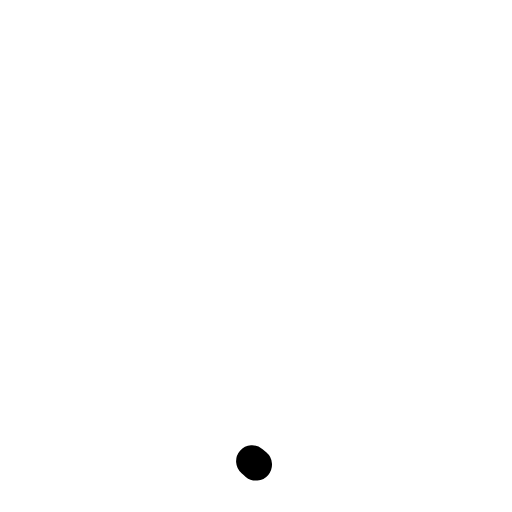
t = 0.00 s
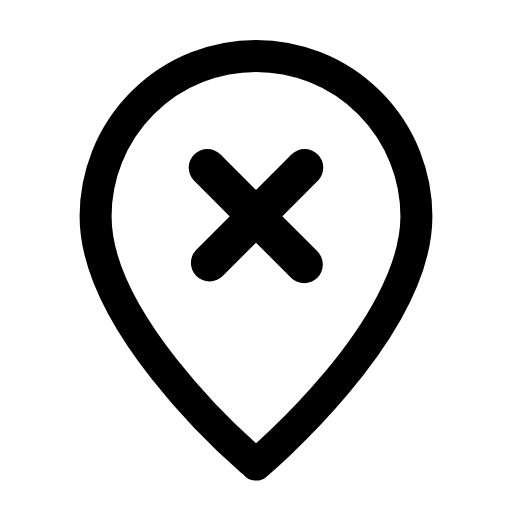
t = 0.26 s
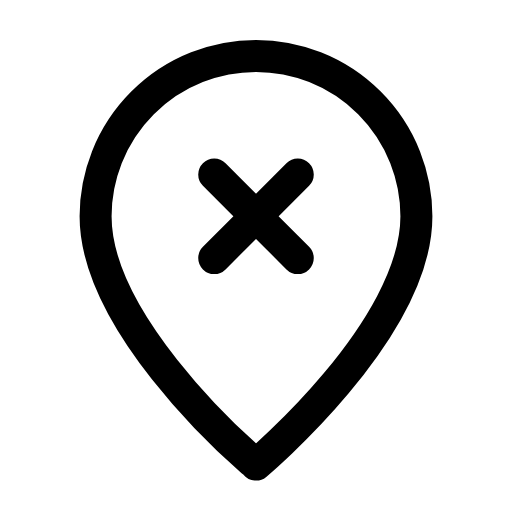
t = 0.53 s
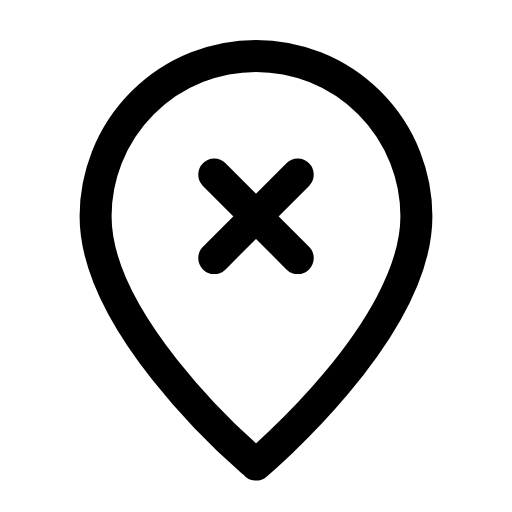
t = 0.78 s
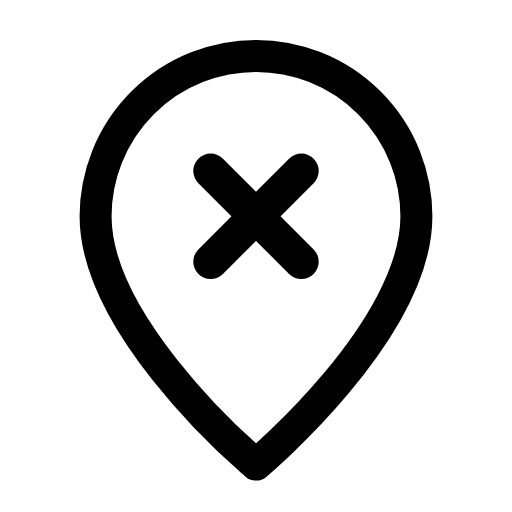
t = 1.07 s
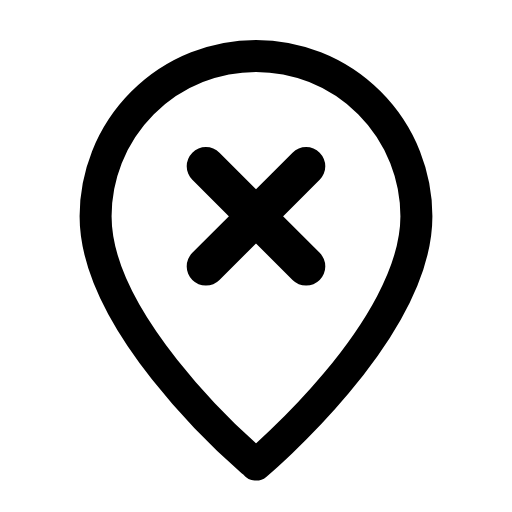
t = 1.17 s

The animated SVG that drew these frames (rendered in a browser with its animation timeline set to each time). Animation: 4 SMIL elements (animate=3,animateTransform=1); one cycle of 1.60 s, repeats indefinitely.

<svg xmlns="http://www.w3.org/2000/svg" width="24" height="24" viewBox="0 0 24 24" fill="none"><g transform="translate(-0.36 -0.366) scale(1.03)"><path stroke="currentColor" stroke-width="1.456" stroke-linecap="round" stroke-linejoin="round" fill="none" d="M12 21.5S19.3 15.4 19.3 10.2A7.3 7.3 0 1 0 4.7 10.2C4.7 15.4 12 21.5 12 21.5Z" pathLength="1" stroke-dasharray="1"><animate attributeName="stroke-dashoffset" values="1;1;0;0;0;0;1;1;1" keyTimes="0;0;0.189;0.45;0.6;0.774;0.9;0.9;1" dur="1.6s" repeatCount="indefinite" calcMode="spline" keySplines="0.16 1 0.3 1;0.16 1 0.3 1;0.16 1 0.3 1;0.16 1 0.3 1;0.16 1 0.3 1;0.16 1 0.3 1;0.16 1 0.3 1;0.16 1 0.3 1"/></path><g transform="translate(12 10.2)"><g><animateTransform attributeName="transform" type="scale" values="1;1;1.2;1;1;1;1;1.2;1;1;1" keyTimes="0;0.135;0.2475;0.36;0.45;0.6;0.66;0.735;0.81;0.9;1" dur="1.6s" repeatCount="indefinite" calcMode="spline" keySplines="0.16 1 0.3 1;0.16 1 0.3 1;0.16 1 0.3 1;0.16 1 0.3 1;0.16 1 0.3 1;0.16 1 0.3 1;0.16 1 0.3 1;0.16 1 0.3 1;0.16 1 0.3 1;0.16 1 0.3 1"/><g transform="translate(-12 -10.2)"><g><path stroke="currentColor" stroke-width="1.456" stroke-linecap="round" stroke-linejoin="round" fill="none" d="M10.1 8.3L13.9 12.1" pathLength="1" stroke-dasharray="1"><animate attributeName="stroke-dashoffset" values="1;1;0;0;0;0;1;1;1" keyTimes="0;0.0315;0.2205;0.45;0.6;0.753;0.879;0.9;1" dur="1.6s" repeatCount="indefinite" calcMode="spline" keySplines="0.16 1 0.3 1;0.16 1 0.3 1;0.16 1 0.3 1;0.16 1 0.3 1;0.16 1 0.3 1;0.16 1 0.3 1;0.16 1 0.3 1;0.16 1 0.3 1"/></path><path stroke="currentColor" stroke-width="1.456" stroke-linecap="round" stroke-linejoin="round" fill="none" d="M13.9 8.3L10.1 12.1" pathLength="1" stroke-dasharray="1"><animate attributeName="stroke-dashoffset" values="1;1;0;0;0;0;1;1;1" keyTimes="0;0.063;0.252;0.45;0.6;0.732;0.858;0.9;1" dur="1.6s" repeatCount="indefinite" calcMode="spline" keySplines="0.16 1 0.3 1;0.16 1 0.3 1;0.16 1 0.3 1;0.16 1 0.3 1;0.16 1 0.3 1;0.16 1 0.3 1;0.16 1 0.3 1;0.16 1 0.3 1"/></path></g></g></g></g></g></svg>
